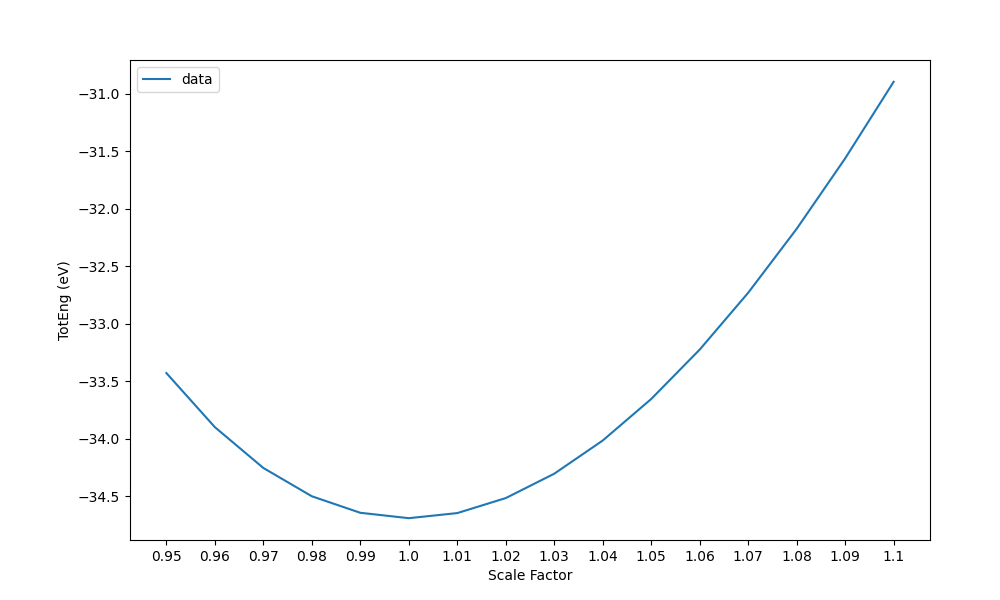

Data behind this chart, as committed beside it:
Scale Factor, TotEng (eV), St Dev of TotEng (eV)
0.95, -33.43, 
0.96, -33.9, 
0.97, -34.26, 
0.98, -34.5, 
0.99, -34.65, 
1.0, -34.69, 
1.01, -34.65, 
1.02, -34.52, 
1.03, -34.31, 
1.04, -34.02, 
1.05, -33.66, 
1.06, -33.23, 
1.07, -32.73, 
1.08, -32.18, 
1.09, -31.56, 
1.1, -30.9, 
